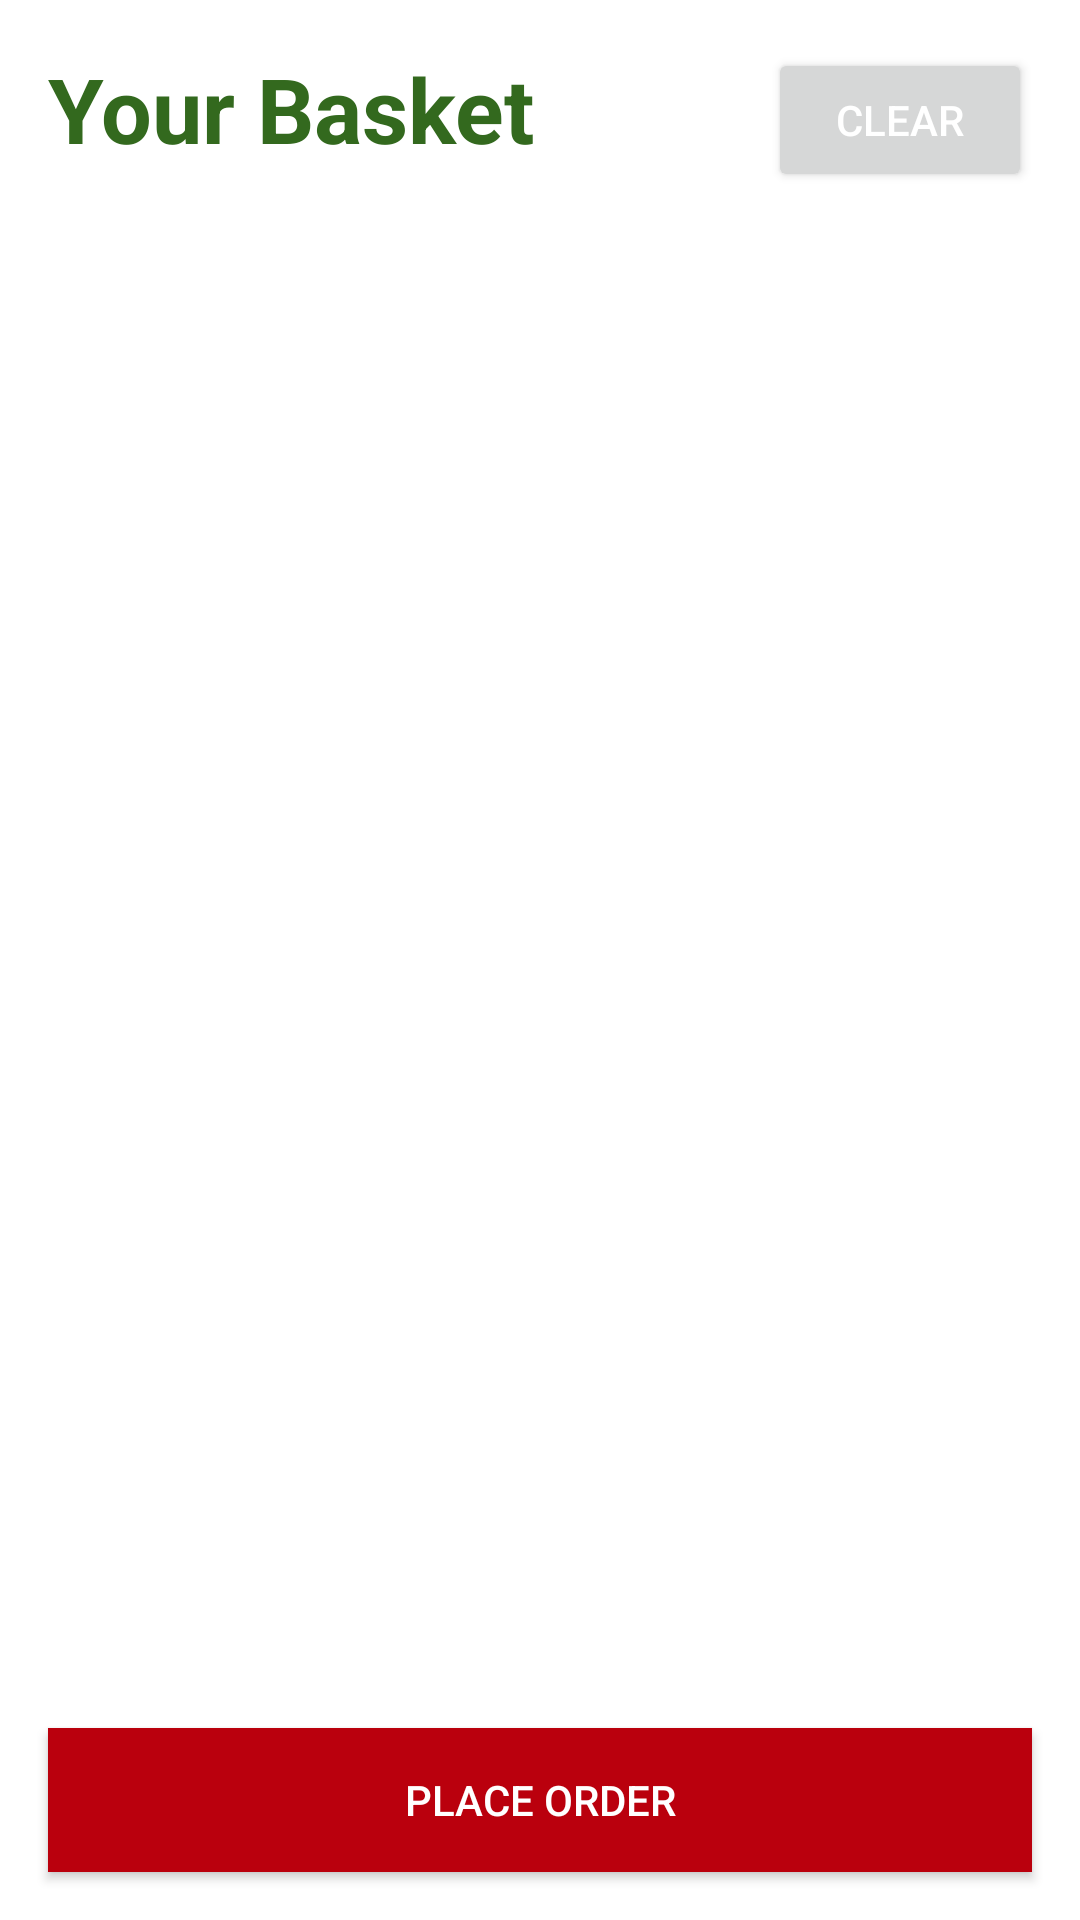

Write the Android layout XML for this screen, with the resource values it uses.
<!-- AndroidManifest.xml: application theme Theme.FlowerJunctionNotMain -->
<!-- res/layout/fragment_basket.xml -->
<?xml version="1.0" encoding="utf-8"?>
<RelativeLayout xmlns:android="http://schemas.android.com/apk/res/android"
    xmlns:tools="http://schemas.android.com/tools"
    android:layout_width="match_parent"
    android:layout_height="match_parent"
    tools:context=".Basket">

    <TextView
        android:id="@+id/your_basket_text"
        android:layout_width="wrap_content"
        android:layout_height="wrap_content"
        android:layout_marginTop="16dp"
        android:layout_marginStart="16dp"
        android:text="Your Basket"
        android:textColor="@color/button_color"
        android:textStyle="bold"
        android:gravity="center_vertical"
        android:textSize="30sp"/>
    <Button
        android:id="@+id/clear_all_button"
        android:layout_width="wrap_content"
        android:layout_height="wrap_content"
        android:layout_alignParentEnd="true"
        android:layout_marginEnd="16dp"
        android:layout_marginTop="16dp"
        android:text="CLEAR"
        android:textColor="#FFFFFF"/>

    <Button
        android:id="@+id/place_order_button"
        android:layout_width="match_parent"
        android:layout_height="wrap_content"
        android:layout_alignParentBottom="true"
        android:layout_marginHorizontal="16dp"
        android:layout_marginBottom="16dp"
        android:background="#ba000d"
        android:text="PLACE ORDER"
        android:textColor="#FFFFFF"/>

    <ListView
        android:id="@+id/basket_list_view"
        android:layout_width="match_parent"
        android:layout_height="match_parent"
        android:layout_below="@+id/your_basket_text"
        android:layout_marginTop="16dp"
        android:layout_above="@+id/place_order_button"
        android:layout_marginBottom="16dp"
        android:layout_marginHorizontal="16dp" />

</RelativeLayout>
<!-- resources referenced by this layout -->
<resources>
  <color name="button_color">#33691e</color>
  <style name="Theme.FlowerJunctionNotMain" parent="Theme.MaterialComponents.DayNight.DarkActionBar">
          
          <item name="colorPrimary">#33691e</item>
          <item name="colorPrimaryVariant">#003d00</item>
          <item name="colorOnPrimary">#4c8c4a</item>
          
          <item name="colorSecondary">@color/teal_200</item>
          <item name="colorSecondaryVariant">@color/teal_700</item>
          <item name="colorOnSecondary">@color/black</item>
          
          <item name="android:statusBarColor" tools:targetApi="l">?attr/colorPrimaryVariant</item>
          
      </style>
  <color name="teal_200">#FF03DAC5</color>
  <color name="teal_700">#FF018786</color>
  <color name="black">#FF000000</color>
</resources>
